Image classification data set "Apple Blossom Images" (19ngxuan/appleBlossomDataset on GitHub). Class labels (10): BBCH stage 53, BBCH stage 54, BBCH stage 56, BBCH stage 57, BBCH stage 59, BBCH stage 61, BBCH stage 65, BBCH stage 67, BBCH stage 69, BBCH stage 71.

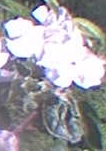
Label: BBCH stage 65

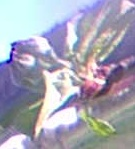
Label: BBCH stage 56

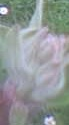
Label: BBCH stage 54

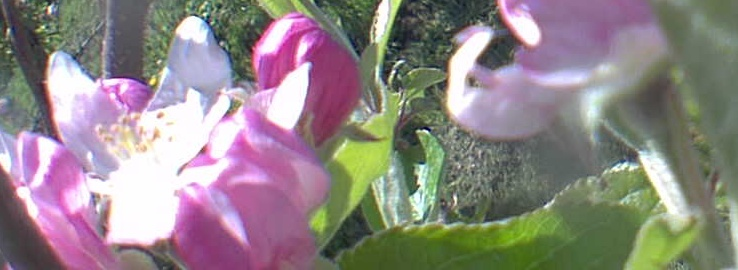
Label: BBCH stage 61

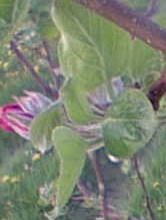
Label: BBCH stage 57

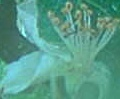
Label: BBCH stage 69
